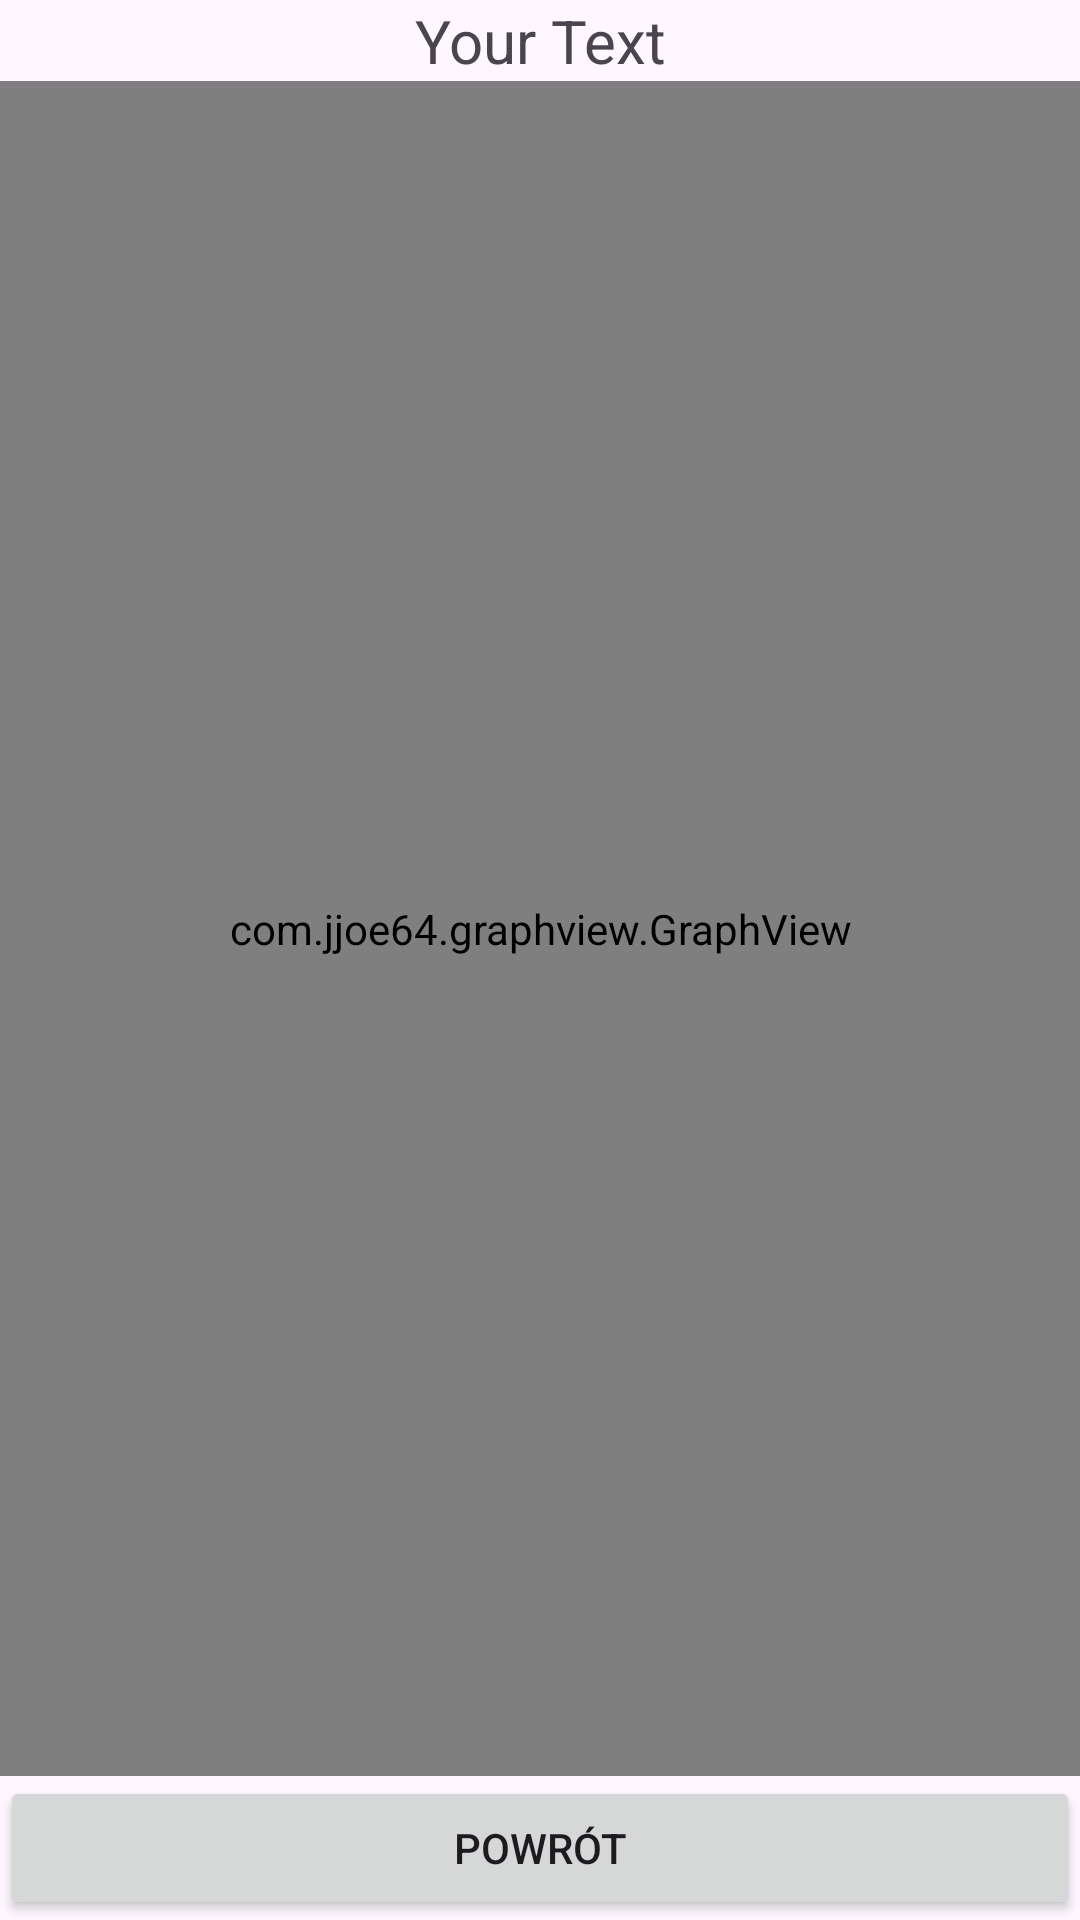

Layout XML and referenced resources for this Android screen:
<!-- AndroidManifest.xml: application theme Theme.Inzy -->
<!-- res/layout/activity_graph_result_score.xml -->
<?xml version="1.0" encoding="utf-8"?>
<androidx.constraintlayout.widget.ConstraintLayout
    xmlns:android="http://schemas.android.com/apk/res/android"
    xmlns:app="http://schemas.android.com/apk/res-auto"
    xmlns:tools="http://schemas.android.com/tools"
    android:layout_width="match_parent"
    android:layout_height="match_parent"
    tools:context=".GraphResultScore">

    
    <TextView
        android:id="@+id/textView"
        android:layout_width="0dp"
        android:layout_height="wrap_content"
        android:text="Your Text"
        android:textSize="20sp"
        app:layout_constraintTop_toTopOf="parent"
        app:layout_constraintStart_toStartOf="parent"
        app:layout_constraintEnd_toEndOf="parent"
        android:gravity="center"
        android:textAlignment="center"/>

    
    <com.jjoe64.graphview.GraphView
        android:id="@+id/graphView"
        android:layout_width="0dp"
        android:layout_height="0dp"
        app:layout_constraintTop_toBottomOf="@id/textView"
        app:layout_constraintBottom_toTopOf="@+id/button"
        app:layout_constraintStart_toStartOf="parent"
        app:layout_constraintEnd_toEndOf="parent"/>

    
    <Button
        android:id="@+id/button"
        android:layout_width="0dp"
        android:layout_height="wrap_content"
        android:text="Powrót"
        app:layout_constraintBottom_toBottomOf="parent"
        app:layout_constraintStart_toStartOf="parent"
        app:layout_constraintEnd_toEndOf="parent"/>

</androidx.constraintlayout.widget.ConstraintLayout>
<!-- resources referenced by this layout -->
<resources>
  <style name="Theme.Inzy" parent="Base.Theme.Inzy" />
  <style name="Base.Theme.Inzy" parent="Theme.Material3.DayNight.NoActionBar">
          
          
      </style>
</resources>
